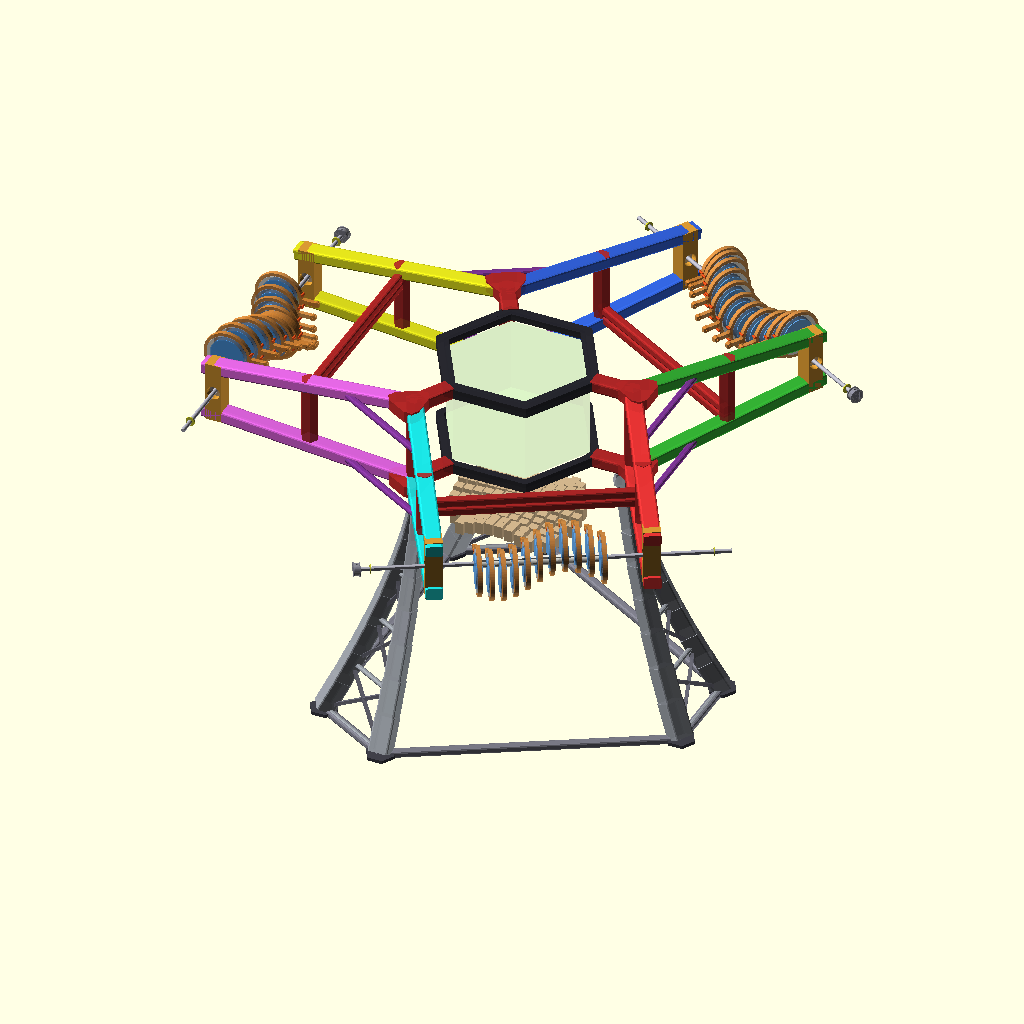
Cell 1: the model at its default parameters.
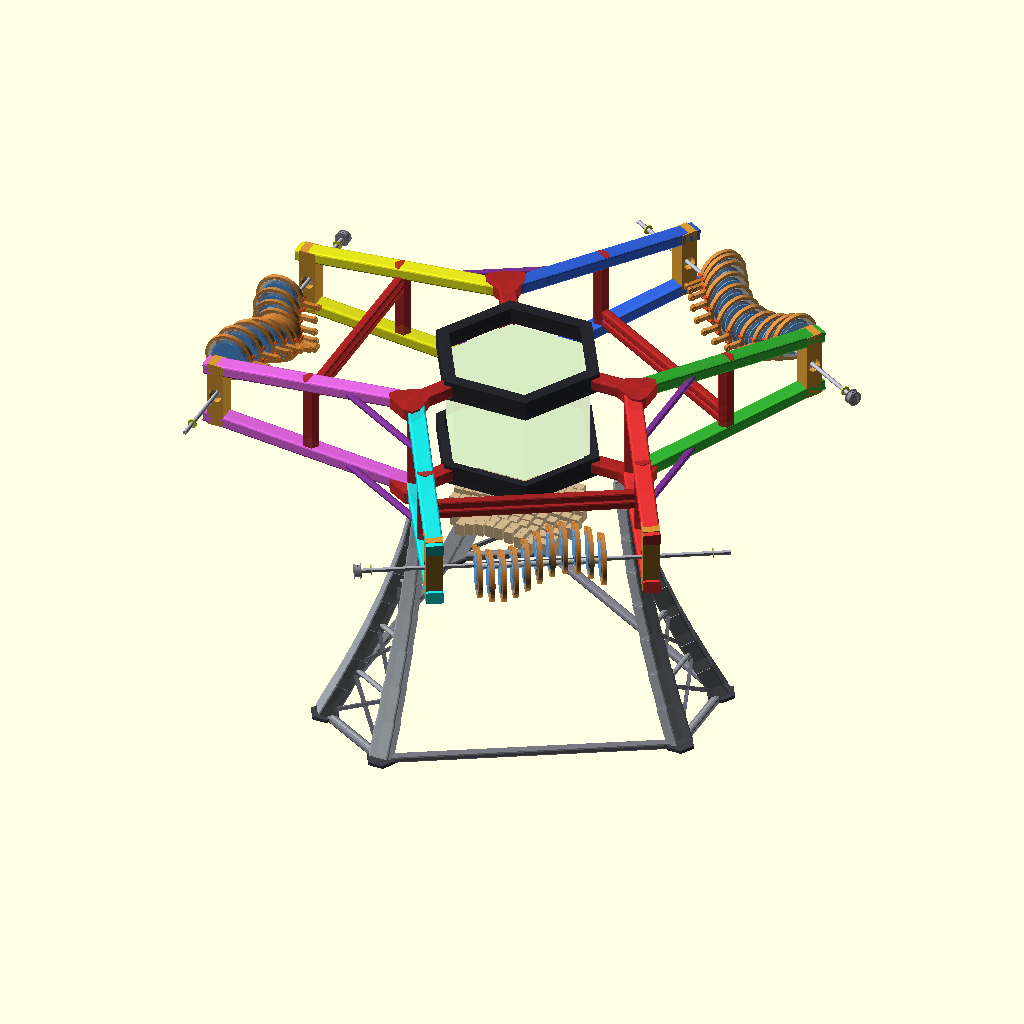
Cell 2: the same model with FRAME_RING_H = 24.
All cells are drawn from the same view direction (rotation 55°, 0°, 25°, orthographic, colour scheme Cornfield), but the view is re-fitted for each cell, so position and scale can differ between cells as well as the parameter.
Source of the model, 3d_design_agent/triple_helix_mvp/check point/hex_frame_v5_2.scad:
// =========================================================
// HEX FRAME V5.2 -- Hexagram Star Frame + Disc-Around-Shaft Cams
// =========================================================
// V5.2 PROTOTYPE: true 75% scale + monolithic matrix, central shaft, 625ZZ bearings.
//
// CHANGES from previous hex_frame_v5:
//   - PLACEHOLDER MATRIX: ghost hex instead of full main_stack_v5
//   - FIXED: _shaft_crossing_frac now returns 0-1 fraction (was mm)
//   - EIFFEL TOWER LEGS: 3 pairs of splayed legs at stub vertices
//     Spread outward matching hexagonal theme, clear of blocks
//   - Leg cross-section matches arm beams but 1.5x thicker
//
// FRAME ARCHITECTURE:
//   Central hex matrix (ghost placeholder) at origin.
//   Hex ring sleeve: upper (ledge-top) + lower (ledge-bot)
//   3 STUBS at [0, 120, 240]
//   6 HEXAGRAM ARMS -- PARALLEL corridor pairs
//   3 HELIX CORRIDORS -- carrier plates with 625ZZ bearings
//   Helix cam assemblies mounted at corridor centers
//   Dampener bars across corridors
//   Eiffel-tower splayed legs at stub vertices
//   Block grid below matrix
// =========================================================

include <config_v5_2.scad>
use <helix_cam_v5_2.scad>

$fn = 24;

// =============================================
// FRAME PARAMETERS
// =============================================

/* [Frame Rings] */
FRAME_RING_H      = 12;
FRAME_RING_W      = 10;
FRAME_RING_R_IN   = HEX_R + 2;                          // 90.5mm
FRAME_RING_R_OUT  = FRAME_RING_R_IN + FRAME_RING_W;     // 100.5mm

// Z positions: sleeve sandwich
UPPER_RING_Z      = TIER1_TOP;                           // +45
LOWER_RING_Z      = TIER3_BOT - FRAME_RING_H;           // -57
UPPER_RING_CENTER_Z = UPPER_RING_Z + FRAME_RING_H / 2;  // +51
LOWER_RING_CENTER_Z = LOWER_RING_Z + FRAME_RING_H / 2;  // -51
TIER_GAP_Z        = UPPER_RING_CENTER_Z - LOWER_RING_CENTER_Z;  // 102mm

/* [Inward Ledge] */
LEDGE_WIDTH       = 6;
LEDGE_THICK       = 3;
LEDGE_R_IN        = FRAME_RING_R_IN - LEDGE_WIDTH;      // 84.5mm

/* [Hexagram Star -- 6 main frame arms] */
ARM_W             = 20;
ARM_H             = 14;

/* [Stubs] */
STUB_ANGLES       = [0, 120, 240];
STUB_LENGTH       = 30;
STUB_INWARD       = 8;
STUB_W            = 20;
STUB_H            = ARM_H;
STUB_R_START      = FRAME_RING_R_OUT - STUB_INWARD;     // 92.5mm
STUB_R_END        = FRAME_RING_R_OUT + STUB_LENGTH;     // 130.5mm
JUNCTION_R        = STUB_R_END + STUB_W / 2;            // 140.5mm
GUSSET_THICK      = 3;
ARM_CHAMFER       = 2;
STAR_TIP_R        = _STAR_RATIO * HEX_LONGEST_DIA;
HEXAGRAM_INNER_R  = STAR_TIP_R / sqrt(3);
CORRIDOR_GAP      = _CORRIDOR_GAP_CFG;

/* [V_ANGLE -- auto-computed for corridor arm parallelism] */
// Two arms from different stubs meet at each helix corridor.
// For the cam shaft to thread straight through both carrier plates,
// these arms must be parallel. Solved from:
//   T^2*sin(120-V) - 2JT*sin(120-V/2) + J^2*sin(120) = 0
// where T=STAR_TIP_R, J=JUNCTION_R.
function _par_residual(V, T, J) =
    T*T*sin(120-V) - 2*J*T*sin(120-V/2) + J*J*sin(120);

function _find_parallel_V(T, J, lo=10, hi=150, depth=0) =
    depth > 50 ? (lo+hi)/2 :
    let(mid = (lo+hi)/2,
        r = _par_residual(mid, T, J))
    abs(r) < 0.0001 ? mid :
    r > 0 ? _find_parallel_V(T, J, mid, hi, depth+1) :
             _find_parallel_V(T, J, lo, mid, depth+1);

V_ANGLE           = _find_parallel_V(STAR_TIP_R, JUNCTION_R);

// Helix radial position
_V_PUSH           = CORRIDOR_GAP / (2 * tan(30));       // 50.6mm
HELIX_R           = HEXAGRAM_INNER_R + _V_PUSH;         // 203.9mm

/* [Arm Convergence] */
CONVERGE_PCT      = 60;
_MID_Z            = (UPPER_RING_CENTER_Z + LOWER_RING_CENTER_Z) / 2;
ARM_TIP_Z_UPPER   = UPPER_RING_CENTER_Z + ((_MID_Z - UPPER_RING_CENTER_Z) * CONVERGE_PCT / 100);
ARM_TIP_Z_LOWER   = LOWER_RING_CENTER_Z + ((_MID_Z - LOWER_RING_CENTER_Z) * CONVERGE_PCT / 100);

// =============================================
// HELIX POSITION & SHAFT CROSSING GEOMETRY
// =============================================
HELIX_Z_LIST      = [0, 0, 0];
HELIX_Z           = 0;

// Tier Z mapping for dampeners
DAMPENER_TIER_Z   = [TIER_PITCH, 0, -TIER_PITCH];

// Arm definitions: [stub_angle, tip_angle]
_HALF_V = V_ANGLE / 2;
ARM_DEFS = [
    [0,   0 - _HALF_V],       // A0
    [0,   0 + _HALF_V],       // A1
    [120, 120 - _HALF_V],     // A2
    [120, 120 + _HALF_V],     // A3
    [240, 240 - _HALF_V],     // A4
    [240, 240 + _HALF_V],     // A5
];

// Arm-to-helix mapping
HELIX_ARM_PAIRS = [[3, 4], [5, 0], [1, 2]];
ARM_HELIX       = [1, 2, 2, 0, 0, 1];

// Shaft direction for each helix: perpendicular to radial arm in XY
function _shaft_dir(hi) =
    let(a = HELIX_ANGLES[hi])
    [-sin(a), cos(a)];

function _helix_center(hi) =
    let(a = HELIX_ANGLES[hi])
    [HELIX_R * cos(a), HELIX_R * sin(a)];

function _shaft_angle(hi) = HELIX_ANGLES[hi] + 90;

// =============================================
// ARM GEOMETRY FUNCTIONS
// =============================================
function _junction_xy(arm_idx) =
    let(stub_angle = ARM_DEFS[arm_idx][0])
    [JUNCTION_R * cos(stub_angle), JUNCTION_R * sin(stub_angle)];

function _star_tip_xy(arm_idx) =
    let(tip_angle = ARM_DEFS[arm_idx][1])
    [STAR_TIP_R * cos(tip_angle), STAR_TIP_R * sin(tip_angle)];

// Arm direction (unit vector from junction to star tip)
function _arm_dir(arm_idx) =
    let(jxy = _junction_xy(arm_idx),
        txy = _star_tip_xy(arm_idx),
        dx = txy[0] - jxy[0],
        dy = txy[1] - jxy[1],
        len = sqrt(dx*dx + dy*dy))
    [dx/len, dy/len];

// Arm length from junction to star tip
function _arm_full_len(arm_idx) =
    let(jxy = _junction_xy(arm_idx),
        txy = _star_tip_xy(arm_idx),
        dx = txy[0] - jxy[0],
        dy = txy[1] - jxy[1])
    sqrt(dx*dx + dy*dy);

// =============================================
// SHAFT CROSSING -- FIXED (now returns 0-1 fraction)
// =============================================
// Where shaft axis line crosses a given arm centerline.
// Returns fraction f (0=junction, 1=star_tip).
//
// BUG FIX: _arm_dir() returns a unit vector, so the raw
// line intersection gives parameter t in mm. Divide by
// _arm_full_len() to get 0-1 fraction.

function _shaft_crossing_frac(arm_idx, hi) =
    let(hc = _helix_center(hi),
        sd = _shaft_dir(hi),
        jxy = _junction_xy(arm_idx),
        ad = _arm_dir(arm_idx),
        // Cross product (2D): ad x sd
        cross = ad[0] * sd[1] - ad[1] * sd[0],
        // Vector from junction to helix center
        djx = hc[0] - jxy[0],
        djy = hc[1] - jxy[1],
        // Raw t in mm (because ad is unit vector)
        t_mm = (djx * sd[1] - djy * sd[0]) / cross,
        // Convert to 0-1 fraction
        flen = _arm_full_len(arm_idx))
    abs(cross) < 0.001 ? 0.5 :  // parallel fallback
    t_mm / flen;

// XY position where shaft crosses arm
function _shaft_crossing_xy(arm_idx, hi) =
    let(jxy = _junction_xy(arm_idx),
        ad = _arm_dir(arm_idx),
        f = _shaft_crossing_frac(arm_idx, hi),
        len = _arm_full_len(arm_idx))
    [jxy[0] + ad[0] * f * len,
     jxy[1] + ad[1] * f * len];

// Radial distance of shaft crossing point from origin
function _shaft_crossing_R(arm_idx, hi) =
    let(xy = _shaft_crossing_xy(arm_idx, hi))
    sqrt(xy[0]*xy[0] + xy[1]*xy[1]);

// Z of upper/lower beam at a given fraction along arm
function _beam_z_at_frac(frac, is_upper) =
    is_upper ?
        UPPER_RING_CENTER_Z + (ARM_TIP_Z_UPPER - UPPER_RING_CENTER_Z) * frac :
        LOWER_RING_CENTER_Z + (ARM_TIP_Z_LOWER - LOWER_RING_CENTER_Z) * frac;

// =============================================
// CARRIER PLATE DIMENSIONS
// =============================================
CARRIER_PLATE_T   = 20;
CARRIER_BRG_BORE  = FRAME_BRG_OD + 0.05;             // 16.05mm press-fit
CARRIER_WALL      = 4;
CARRIER_PLATE_W   = ARM_W;

_CARRIER_CLEARANCE = CARRIER_PLATE_T / 2 + 5;         // 15mm past crossing

// Compute ARM_END_R from shaft crossing (using H1 corridor / A3 as reference)
_REF_CROSSING_FRAC = _shaft_crossing_frac(3, 0);
_REF_CROSSING_R = _shaft_crossing_R(3, 0);
ARM_END_R = _REF_CROSSING_R + _CARRIER_CLEARANCE;

// Fraction along arm where ARM_END_R falls
function _arm_end_frac(arm_idx) =
    let(jxy = _junction_xy(arm_idx),
        ad = _arm_dir(arm_idx),
        full_len = _arm_full_len(arm_idx),
        hi = ARM_HELIX[arm_idx],
        cross_frac = _shaft_crossing_frac(arm_idx, hi),
        cross_len = cross_frac * full_len,
        end_len = cross_len + _CARRIER_CLEARANCE)
    min(1.0, end_len / full_len);

// =============================================
// TOPOLOGY-OPTIMIZED EIFFEL TOWER LEGS
// =============================================
// Generative-design-inspired legs: parabolic curves tapering
// upward, triangulated space-frame lattice, perimeter tension
// ring at base. 3 leg assemblies × 2 struts = 6 feet.
// Designed for torsion + vibration resistance (kinetic sculpture).
//
// Aesthetic: brushed aluminum / carbon fiber look
// OpenSCAD approximation -- final version in Fusion 360 generative.

LEG_HEIGHT        = 300;                  // 300mm elevation per design brief
LEG_STRUT_W_BASE  = 25;                  // strut width at foot (wide)
LEG_STRUT_W_TOP   = 12;                  // strut width at hub (tapered)
LEG_STRUT_H       = round(ARM_H * 1.5);  // 1.5× arm thickness = 21mm
LEG_SPLAY_ANGLE   = 20;                  // degrees outward from vertical
LEG_SPREAD_ANGLE  = 30;                  // degrees ±from stub radial

// Parabolic curve: at fraction f (0=top, 1=bottom),
// horizontal offset = LEG_HEIGHT * f^1.5 * tan(splay)
// This gives the Eiffel-tower curve (steep near top, flaring at base)

// Lattice parameters
LEG_LATTICE_LEVELS = 5;                  // number of lattice cross-brace levels
LEG_LATTICE_STRUT_D = 4;                 // lattice diagonal strut diameter
LEG_CROSS_BRACE_W = 6;                   // cross brace beam width
LEG_CROSS_BRACE_H = 5;                   // cross brace beam height

// Foot pads
LEG_FOOT_PAD_DIA  = 35;                  // hex foot pad
LEG_FOOT_PAD_H    = 4;

// Tension ring at base
TENSION_RING_H    = 8;                   // ring height
TENSION_RING_W    = 10;                  // ring wall thickness
// Tension ring radius = computed from foot positions (see module)

// Mounting hub at top
LEG_HUB_DIA       = STUB_W + 8;         // hub merges into stub junction
LEG_HUB_H         = 15;                  // transition zone height

/* [Block Grid] */
BLOCK_DROP        = _BLOCK_DROP;
BLOCK_Z           = GP2_BOT - BLOCK_DROP;

// =============================================
// COLORS
// =============================================
C_FRAME    = [0.15, 0.15, 0.18, 0.9];
C_STUB     = [0.7, 0.15, 0.15, 0.9];
C_ARMS_COL = [
    [0.9, 0.2, 0.2, 0.9],
    [0.2, 0.7, 0.2, 0.9],
    [0.2, 0.4, 0.9, 0.9],
    [0.9, 0.9, 0.1, 0.9],
    [0.9, 0.4, 0.9, 0.9],
    [0.1, 0.9, 0.9, 0.9],
];
C_LINKAGE  = [0.5, 0.2, 0.6, 0.85];
C_MOUNT    = [0.85, 0.55, 0.1, 1.0];
C_MARKER   = [1.0, 0.0, 1.0, 0.8];
C_LEG      = [0.6, 0.62, 0.65, 0.92];  // brushed aluminum aesthetic
C_CARRIER  = [0.85, 0.6, 0.2, 1.0];

// =============================================
// DISPLAY TOGGLES
// =============================================
/* [Visibility] */
SHOW_MATRIX         = true;
SHOW_UPPER_RING     = true;
SHOW_LOWER_RING     = true;
SHOW_STUBS          = true;
SHOW_STUB_LINKS     = true;
SHOW_ARMS           = true;
SHOW_ARM_LINKS      = true;
SHOW_CARRIER_PLATES = true;
SHOW_HELIX_MOUNTS   = true;
SHOW_DAMPENERS      = true;
SHOW_BLOCKS         = true;
SHOW_LEGS           = true;
SHOW_MARKERS        = false;

/* [Debug] */
EXPLODE             = 0;

// =============================================
// STANDALONE RENDER
// =============================================
hex_frame_v5(anim_t());


// =========================================================
// HEX FRAME V5.2 ASSEMBLY
// =========================================================
module hex_frame_v5(t = 0) {

    // ---- PLACEHOLDER MATRIX (ghost hex) ----
    if (SHOW_MATRIX)
        color(C_HEX_GHOST)
            translate([0, 0, TIER3_BOT])
                linear_extrude(height = TIER1_TOP - TIER3_BOT)
                    circle(r = HEX_R, $fn = 6);

    if (SHOW_UPPER_RING) _hex_ring_ledge_top();
    if (SHOW_LOWER_RING) _hex_ring_ledge_bot();
    if (SHOW_STUBS) _all_stubs();
    if (SHOW_STUB_LINKS) _all_stub_linkages();
    if (SHOW_ARMS) { _all_junction_nodes(); _all_frame_arms(); }
    if (SHOW_ARM_LINKS) _all_arm_linkages();
    if (SHOW_CARRIER_PLATES) _all_carrier_plates();
    if (SHOW_HELIX_MOUNTS) _all_helix_mounts(t);
    if (SHOW_DAMPENERS) _dampener_array();
    if (SHOW_BLOCKS) translate([0, 0, BLOCK_Z]) _block_grid(t);
    if (SHOW_LEGS) _all_legs();
    if (SHOW_MARKERS) _all_markers();

    // ---- ECHOES ----
    echo(str("=== HEX FRAME V5.2 -- 75% PROTOTYPE ==="));
    echo(str("V_ANGLE=", round(V_ANGLE*100)/100, " (auto-computed for parallelism)"));
    echo(str("Star tip R=", round(STAR_TIP_R*10)/10, "mm"));
    echo(str("ARM_END_R=", round(ARM_END_R*10)/10, "mm (past HELIX_R=", round(HELIX_R*10)/10, "mm)"));
    echo(str("Shaft crossing R=", round(_REF_CROSSING_R*10)/10, "mm at frac=", round(_REF_CROSSING_FRAC*1000)/1000));
    echo(str("Corridor gap=", CORRIDOR_GAP, "mm"));
    echo(str("Leg: ", LEG_STRUT_W_BASE, "→", LEG_STRUT_W_TOP, "x", LEG_STRUT_H,
             "mm parabolic, splay=", LEG_SPLAY_ANGLE, "deg, H=", LEG_HEIGHT, "mm"));

    // Beam Z at shaft crossing
    _cross_z_up = _beam_z_at_frac(_REF_CROSSING_FRAC, true);
    _cross_z_lo = _beam_z_at_frac(_REF_CROSSING_FRAC, false);
    echo(str("Beam Z at crossing: upper=", round(_cross_z_up*10)/10,
             " lower=", round(_cross_z_lo*10)/10,
             " gap=", round((_cross_z_up - _cross_z_lo)*10)/10, "mm"));
}


// =========================================================
// UPPER HEX RING -- ledge on TOP face
// =========================================================
module _hex_ring_ledge_top() {
    color(C_FRAME) {
        translate([0, 0, UPPER_RING_Z])
            linear_extrude(height = FRAME_RING_H)
                difference() {
                    circle(r = FRAME_RING_R_OUT, $fn = 6);
                    circle(r = FRAME_RING_R_IN, $fn = 6);
                }
        translate([0, 0, UPPER_RING_Z + FRAME_RING_H - LEDGE_THICK])
            linear_extrude(height = LEDGE_THICK)
                difference() {
                    circle(r = FRAME_RING_R_IN, $fn = 6);
                    circle(r = LEDGE_R_IN, $fn = 6);
                }
    }
}


// =========================================================
// LOWER HEX RING -- ledge on BOTTOM face
// =========================================================
module _hex_ring_ledge_bot() {
    color(C_FRAME) {
        translate([0, 0, LOWER_RING_Z])
            linear_extrude(height = FRAME_RING_H)
                difference() {
                    circle(r = FRAME_RING_R_OUT, $fn = 6);
                    circle(r = FRAME_RING_R_IN, $fn = 6);
                }
        translate([0, 0, LOWER_RING_Z])
            linear_extrude(height = LEDGE_THICK)
                difference() {
                    circle(r = FRAME_RING_R_IN, $fn = 6);
                    circle(r = LEDGE_R_IN, $fn = 6);
                }
    }
}


// =========================================================
// ALL STUBS -- 3 radial beams at [0, 120, 240]
// =========================================================
module _all_stubs() {
    for (si = [0 : 2]) {
        a = STUB_ANGLES[si];
        sx = STUB_R_START * cos(a);
        sy = STUB_R_START * sin(a);
        ex = STUB_R_END * cos(a);
        ey = STUB_R_END * sin(a);

        color(C_STUB) {
            _beam_between(
                [sx, sy, UPPER_RING_CENTER_Z],
                [ex, ey, UPPER_RING_CENTER_Z],
                STUB_W, STUB_H);
            _beam_between(
                [sx, sy, LOWER_RING_CENTER_Z],
                [ex, ey, LOWER_RING_CENTER_Z],
                STUB_W, STUB_H);
        }
    }
}


// =========================================================
// STUB LINKAGE POSTS -- vertical ties at junction
// =========================================================
module _all_stub_linkages() {
    for (si = [0 : 2]) {
        a = STUB_ANGLES[si];
        px = JUNCTION_R * cos(a);
        py = JUNCTION_R * sin(a);
        _post_h = UPPER_RING_CENTER_Z - LOWER_RING_CENTER_Z;

        color(C_STUB)
        translate([px, py, LOWER_RING_CENTER_Z - STUB_H/2])
            cylinder(d = STUB_W, h = _post_h + STUB_H, $fn = 6);
    }
}


// =========================================================
// ALL FRAME ARMS -- extend to ARM_END_R (past shaft crossing)
// =========================================================
module _all_frame_arms() {
    for (ai = [0 : 5]) {
        stub_angle = ARM_DEFS[ai][0];
        start_xy = [JUNCTION_R * cos(stub_angle), JUNCTION_R * sin(stub_angle)];

        _ad = _arm_dir(ai);
        _flen = _arm_full_len(ai);
        _end_frac = _arm_end_frac(ai);
        _end_len = _end_frac * _flen;
        end_xy = [start_xy[0] + _ad[0] * _end_len,
                  start_xy[1] + _ad[1] * _end_len];

        // Z at end point (interpolated by convergence)
        _end_z_up = _beam_z_at_frac(_end_frac, true);
        _end_z_lo = _beam_z_at_frac(_end_frac, false);

        color(C_ARMS_COL[ai]) {
            // Upper beam
            _beam_between(
                [start_xy[0], start_xy[1], UPPER_RING_CENTER_Z],
                [end_xy[0], end_xy[1], _end_z_up],
                ARM_W, ARM_H);
            // Lower beam
            _beam_between(
                [start_xy[0], start_xy[1], LOWER_RING_CENTER_Z],
                [end_xy[0], end_xy[1], _end_z_lo],
                ARM_W, ARM_H);
        }
    }
}


// =========================================================
// JUNCTION NODES -- triangular pads at stub/arm split
// =========================================================
module _all_junction_nodes() {
    _jn_thick = ARM_H;
    for (si = [0 : 2]) {
        stub_a = STUB_ANGLES[si];
        tip_a_angle = ARM_DEFS[si * 2][1];
        tip_b_angle = ARM_DEFS[si * 2 + 1][1];

        stub_xy = [STUB_R_END * cos(stub_a), STUB_R_END * sin(stub_a)];
        arm_a_xy = [JUNCTION_R * cos(stub_a) + ARM_W * cos(tip_a_angle),
                    JUNCTION_R * sin(stub_a) + ARM_W * sin(tip_a_angle)];
        arm_b_xy = [JUNCTION_R * cos(stub_a) + ARM_W * cos(tip_b_angle),
                    JUNCTION_R * sin(stub_a) + ARM_W * sin(tip_b_angle)];

        color(C_STUB)
        for (tier_z = [UPPER_RING_CENTER_Z, LOWER_RING_CENTER_Z])
            hull() {
                translate([stub_xy[0], stub_xy[1], tier_z - _jn_thick/2])
                    cylinder(d = STUB_W, h = _jn_thick, $fn = 6);
                translate([arm_a_xy[0], arm_a_xy[1], tier_z - _jn_thick/2])
                    cylinder(d = ARM_W, h = _jn_thick, $fn = 6);
                translate([arm_b_xy[0], arm_b_xy[1], tier_z - _jn_thick/2])
                    cylinder(d = ARM_W, h = _jn_thick, $fn = 6);
            }
    }
}


// =========================================================
// ARM LINKAGES -- cross-brace between arm pairs
// =========================================================
BRACE_W = 8;
BRACE_H = 6;

function _arm_pt(start_xy, end_xy, f, z_from, z_to) =
    [start_xy[0] + (end_xy[0] - start_xy[0]) * f,
     start_xy[1] + (end_xy[1] - start_xy[1]) * f,
     z_from + (z_to - z_from) * f];

module _all_arm_linkages() {
    _frac = 0.35;

    for (si = [0 : 2]) {
        stub_angle = STUB_ANGLES[si];
        _ai_a = si * 2;
        _ai_b = si * 2 + 1;

        start_xy = [JUNCTION_R * cos(stub_angle), JUNCTION_R * sin(stub_angle)];

        _ad_a = _arm_dir(_ai_a);
        _flen_a = _arm_full_len(_ai_a);
        _ef_a = _arm_end_frac(_ai_a);
        end_a = [start_xy[0] + _ad_a[0] * _ef_a * _flen_a,
                 start_xy[1] + _ad_a[1] * _ef_a * _flen_a];

        _ad_b = _arm_dir(_ai_b);
        _flen_b = _arm_full_len(_ai_b);
        _ef_b = _arm_end_frac(_ai_b);
        end_b = [start_xy[0] + _ad_b[0] * _ef_b * _flen_b,
                 start_xy[1] + _ad_b[1] * _ef_b * _flen_b];

        _end_z_up_a = _beam_z_at_frac(_ef_a, true);
        _end_z_lo_a = _beam_z_at_frac(_ef_a, false);
        _end_z_up_b = _beam_z_at_frac(_ef_b, true);
        _end_z_lo_b = _beam_z_at_frac(_ef_b, false);

        a_up = _arm_pt(start_xy, end_a, _frac, UPPER_RING_CENTER_Z, _end_z_up_a);
        a_lo = _arm_pt(start_xy, end_a, _frac, LOWER_RING_CENTER_Z, _end_z_lo_a);
        b_up = _arm_pt(start_xy, end_b, _frac, UPPER_RING_CENTER_Z, _end_z_up_b);
        b_lo = _arm_pt(start_xy, end_b, _frac, LOWER_RING_CENTER_Z, _end_z_lo_b);

        color(C_LINKAGE) {
            _beam_between(a_up, b_up, BRACE_W, BRACE_H);
            _beam_between(a_lo, b_lo, BRACE_W, BRACE_H);
        }
    }
}


// =========================================================
// ALL CARRIER PLATES -- 625ZZ bearing mounts at shaft crossing
// =========================================================
module _all_carrier_plates() {
    for (hi = [0 : 2]) {
        _pair = HELIX_ARM_PAIRS[hi];
        _hz = HELIX_Z;
        _sa = _shaft_angle(hi);

        for (side = [0, 1]) {
            _ai = _pair[side];
            _cross_frac = _shaft_crossing_frac(_ai, hi);
            _cross_xy = _shaft_crossing_xy(_ai, hi);

            _z_up = _beam_z_at_frac(_cross_frac, true);
            _z_lo = _beam_z_at_frac(_cross_frac, false);
            _plate_h = _z_up - _z_lo + ARM_H;

            color(C_CARRIER)
            translate([_cross_xy[0], _cross_xy[1], _z_lo - ARM_H/2])
                rotate([0, 0, _sa])
                    difference() {
                        translate([-CARRIER_PLATE_T/2, -CARRIER_PLATE_W/2, 0])
                            cube([CARRIER_PLATE_T, CARRIER_PLATE_W, _plate_h]);

                        // 625ZZ bearing bore at shaft Z
                        _bore_z = _hz - (_z_lo - ARM_H/2);
                        translate([0, 0, _bore_z])
                            rotate([0, 90, 0])
                                cylinder(d = CARRIER_BRG_BORE, h = CARRIER_PLATE_T + 2,
                                         center = true, $fn = 32);
                    }

            // 625ZZ bearing visualization
            color(C_BEARING)
            translate([_cross_xy[0], _cross_xy[1], _hz])
                rotate([0, 0, _sa])
                    rotate([0, 90, 0])
                        difference() {
                            cylinder(d = FRAME_BRG_OD, h = FRAME_BRG_W, center = true, $fn = 32);
                            cylinder(d = FRAME_BRG_ID, h = FRAME_BRG_W + 2, center = true, $fn = 32);
                        }

            echo(str("  Carrier A", _ai, " H", hi+1, ": R=",
                     round(sqrt(_cross_xy[0]*_cross_xy[0] + _cross_xy[1]*_cross_xy[1])*10)/10,
                     "mm frac=", round(_cross_frac*1000)/1000));
        }
    }
}


// =========================================================
// ALL HELIX MOUNTS -- cam assembly placement
// =========================================================
module _all_helix_mounts(t) {
    for (hi = [0 : 2]) {
        _hc = _helix_center(hi);
        hx = _hc[0];
        hy = _hc[1];
        helix_a = HELIX_ANGLES[hi];
        _hz = HELIX_Z;

        // Cam assembly -- shaft along helix tangent direction
        // helix_cam_v5 builds along Z, we need shaft along tangent
        // Tangent = helix_angle + 90, shaft runs in that direction
        translate([hx, hy, _hz])
            rotate([0, 0, helix_a])
                rotate([-90, 0, 0])
                    translate([0, 0, -HELIX_LENGTH/2])
                        helix_assembly_v5(t);

        echo(str("  Helix ", hi+1, ": [", round(hx*10)/10, ",", round(hy*10)/10,
                 "] angle=", helix_a, "deg"));
    }
}


// =========================================================
// DAMPENER ARRAY -- bar pairs across corridors
// =========================================================
DAMPENER_FRAC     = 0.50;
DAMP_BAR_DIA      = DAMPENER_BAR_OD;
DAMP_BAR_GAP      = 1.5;
DAMP_BAR_OFFSET   = (DAMP_BAR_DIA + DAMP_BAR_GAP) / 2;

module _dampener_array() {
    for (hi = [0 : 2]) {
        _pair = HELIX_ARM_PAIRS[hi];
        _hz = DAMPENER_TIER_Z[hi];

        _start_a = [JUNCTION_R * cos(ARM_DEFS[_pair[0]][0]),
                    JUNCTION_R * sin(ARM_DEFS[_pair[0]][0])];
        _ad_a = _arm_dir(_pair[0]);
        _flen_a = _arm_full_len(_pair[0]);
        _ef_a = _arm_end_frac(_pair[0]);
        _end_a = [_start_a[0] + _ad_a[0] * _ef_a * _flen_a,
                  _start_a[1] + _ad_a[1] * _ef_a * _flen_a];

        _start_b = [JUNCTION_R * cos(ARM_DEFS[_pair[1]][0]),
                    JUNCTION_R * sin(ARM_DEFS[_pair[1]][0])];
        _ad_b = _arm_dir(_pair[1]);
        _flen_b = _arm_full_len(_pair[1]);
        _ef_b = _arm_end_frac(_pair[1]);
        _end_b = [_start_b[0] + _ad_b[0] * _ef_b * _flen_b,
                  _start_b[1] + _ad_b[1] * _ef_b * _flen_b];

        _end_z_up_a = _beam_z_at_frac(_ef_a, true);
        _end_z_lo_a = _beam_z_at_frac(_ef_a, false);
        _end_z_up_b = _beam_z_at_frac(_ef_b, true);
        _end_z_lo_b = _beam_z_at_frac(_ef_b, false);

        _pt_a_raw = _arm_pt(_start_a, _end_a, DAMPENER_FRAC, UPPER_RING_CENTER_Z, _end_z_up_a);
        _pt_b_raw = _arm_pt(_start_b, _end_b, DAMPENER_FRAC, UPPER_RING_CENTER_Z, _end_z_up_b);

        color(C_STUB) {
            _beam_between(
                [_pt_a_raw[0], _pt_a_raw[1], _hz + DAMP_BAR_OFFSET],
                [_pt_b_raw[0], _pt_b_raw[1], _hz + DAMP_BAR_OFFSET],
                DAMP_BAR_DIA, DAMP_BAR_DIA);
            _beam_between(
                [_pt_a_raw[0], _pt_a_raw[1], _hz - DAMP_BAR_OFFSET],
                [_pt_b_raw[0], _pt_b_raw[1], _hz - DAMP_BAR_OFFSET],
                DAMP_BAR_DIA, DAMP_BAR_DIA);
        }

        // Vertical tie posts at dampener attachment points
        _da_up = _arm_pt(_start_a, _end_a, DAMPENER_FRAC, UPPER_RING_CENTER_Z, _end_z_up_a);
        _da_lo = _arm_pt(_start_a, _end_a, DAMPENER_FRAC, LOWER_RING_CENTER_Z, _end_z_lo_a);
        _db_up = _arm_pt(_start_b, _end_b, DAMPENER_FRAC, UPPER_RING_CENTER_Z, _end_z_up_b);
        _db_lo = _arm_pt(_start_b, _end_b, DAMPENER_FRAC, LOWER_RING_CENTER_Z, _end_z_lo_b);

        color(C_STUB) {
            translate([_pt_a_raw[0], _pt_a_raw[1], _da_lo[2] - STUB_H/2])
                cylinder(d = STUB_W, h = _da_up[2] - _da_lo[2] + STUB_H, $fn = 6);
            translate([_pt_b_raw[0], _pt_b_raw[1], _db_lo[2] - STUB_H/2])
                cylinder(d = STUB_W, h = _db_up[2] - _db_lo[2] + STUB_H, $fn = 6);
        }
    }
}


// =========================================================
// TOPOLOGY-OPTIMIZED EIFFEL TOWER LEGS
// =========================================================
// Generative-design-inspired: parabolic curved struts with
// space-frame lattice, perimeter tension ring, hex foot pads.
// 3 leg assemblies at stub vertices, each with 2 splayed struts
// connected by triangulated lattice web panels.
//
// Parabolic curve: offset = H * f^1.5 * tan(splay)
//   f=0 at top (hub), f=1 at bottom (foot)
//   Steep near top, flaring dramatically at base -- Eiffel profile

// Parabolic offset at fraction f along leg (0=top, 1=bottom)
function _leg_offset(f) = LEG_HEIGHT * pow(f, 1.5) * tan(LEG_SPLAY_ANGLE);

// Strut width at fraction f (tapers from base to top)
function _strut_w_at(f) = LEG_STRUT_W_TOP + (LEG_STRUT_W_BASE - LEG_STRUT_W_TOP) * f;

// Point on a strut at fraction f
// top_xy = [x,y] at hub, splay_angle = direction of splay
function _strut_pt(top_xy, splay_a, f, top_z) =
    let(h_off = _leg_offset(f))
    [top_xy[0] + h_off * cos(splay_a),
     top_xy[1] + h_off * sin(splay_a),
     top_z - f * LEG_HEIGHT];

module _all_legs() {
    _top_z = LOWER_RING_CENTER_Z - STUB_H/2;
    _bot_z = _top_z - LEG_HEIGHT;

    // Collect all foot positions for tension ring
    _foot_positions = [
        for (si = [0 : 2])
            let(a = STUB_ANGLES[si],
                tx = STUB_R_END * cos(a),
                ty = STUB_R_END * sin(a))
            for (side = [-1, 1])
                let(sa = a + side * LEG_SPREAD_ANGLE,
                    h_off = _leg_offset(1.0))
                [tx + h_off * cos(sa), ty + h_off * sin(sa)]
    ];

    // ---- PER-STUB LEG ASSEMBLY ----
    for (si = [0 : 2]) {
        a = STUB_ANGLES[si];
        _top_xy = [STUB_R_END * cos(a), STUB_R_END * sin(a)];

        _splay_a_L = a - LEG_SPREAD_ANGLE;
        _splay_a_R = a + LEG_SPREAD_ANGLE;

        // ---- PARABOLIC STRUTS (segmented for curve) ----
        _num_seg = 8;  // segments per strut
        for (side_a = [_splay_a_L, _splay_a_R]) {
            for (seg = [0 : _num_seg - 1]) {
                _f0 = seg / _num_seg;
                _f1 = (seg + 1) / _num_seg;
                _p0 = _strut_pt(_top_xy, side_a, _f0, _top_z);
                _p1 = _strut_pt(_top_xy, side_a, _f1, _top_z);
                _w0 = _strut_w_at(_f0);
                _w1 = _strut_w_at(_f1);
                // Average width for this segment
                _avg_w = (_w0 + _w1) / 2;

                color(C_LEG)
                    _beam_between(_p0, _p1, _avg_w, LEG_STRUT_H);
            }
        }

        // ---- SPACE-FRAME LATTICE between strut pair ----
        // Horizontal cross-braces + diagonal X-braces
        for (lev = [0 : LEG_LATTICE_LEVELS]) {
            _f = lev / LEG_LATTICE_LEVELS;
            _pL = _strut_pt(_top_xy, _splay_a_L, _f, _top_z);
            _pR = _strut_pt(_top_xy, _splay_a_R, _f, _top_z);

            // Horizontal cross-brace at this level
            color(C_LEG)
                _beam_between(_pL, _pR, LEG_CROSS_BRACE_W, LEG_CROSS_BRACE_H);

            // Diagonal X-brace to NEXT level (if not last)
            if (lev < LEG_LATTICE_LEVELS) {
                _f_next = (lev + 1) / LEG_LATTICE_LEVELS;
                _pL_next = _strut_pt(_top_xy, _splay_a_L, _f_next, _top_z);
                _pR_next = _strut_pt(_top_xy, _splay_a_R, _f_next, _top_z);

                // X-pattern: L→R_next and R→L_next
                color([0.4, 0.4, 0.45, 0.85])
                    _beam_between(_pL, _pR_next,
                                  LEG_LATTICE_STRUT_D, LEG_LATTICE_STRUT_D, 0);
                color([0.4, 0.4, 0.45, 0.85])
                    _beam_between(_pR, _pL_next,
                                  LEG_LATTICE_STRUT_D, LEG_LATTICE_STRUT_D, 0);
            }
        }

        // ---- MOUNTING HUB at top ----
        // Tapered cylinder merging strut tops into stub
        color(C_LEG)
        translate([_top_xy[0], _top_xy[1], _top_z - LEG_HUB_H])
            cylinder(d1 = LEG_HUB_DIA, d2 = STUB_W, h = LEG_HUB_H, $fn = 6);

        // ---- HEX FOOT PADS ----
        for (side_a = [_splay_a_L, _splay_a_R]) {
            _foot = _strut_pt(_top_xy, side_a, 1.0, _top_z);
            color([0.25, 0.25, 0.28, 1.0])
            translate([_foot[0], _foot[1], _foot[2] - LEG_FOOT_PAD_H])
                cylinder(d = LEG_FOOT_PAD_DIA, h = LEG_FOOT_PAD_H, $fn = 6);
        }
    }

    // ---- PERIMETER TENSION RING ----
    // Hex ring connecting all 6 feet to prevent splaying
    // Route: foot0→foot1→foot2→...→foot5→foot0
    color([0.5, 0.5, 0.55, 0.9])
    for (fi = [0 : 5]) {
        _fi_next = (fi + 1) % 6;
        _fp = _foot_positions[fi];
        _fn = _foot_positions[_fi_next];
        _ring_z = _bot_z - LEG_FOOT_PAD_H / 2;

        _beam_between(
            [_fp[0], _fp[1], _ring_z],
            [_fn[0], _fn[1], _ring_z],
            TENSION_RING_W, TENSION_RING_H);
    }
}


// =========================================================
// BLOCK GRID -- 3-helix superposition wave
// =========================================================
function _tier_contribution(bx, by, tier_angle, t) =
    let(
        d_k = bx * sin(tier_angle) - by * cos(tier_angle),
        continuous_ch = d_k / STACK_OFFSET + _CENTER_CH,
        phase_k = continuous_ch * TWIST_PER_CAM
    )
    ECCENTRICITY * sin(t * 360 + phase_k);

function superposition_dz(bx, by, t) =
    (1/3) * (
        _tier_contribution(bx, by, TIER_ANGLES[0], t) +
        _tier_contribution(bx, by, TIER_ANGLES[1], t) +
        _tier_contribution(bx, by, TIER_ANGLES[2], t)
    );

module _block_grid(t = 0) {
    for (i = [0 : NUM_CHANNELS - 1]) {
        d = CH_OFFSETS[i];
        clen = ch_len(d);
        raw = raw_col_count(clen);

        if (clen > 0) {
            for (j = [0 : max(0, raw - 1)]) {
                px = col_x(raw, j, i);
                if (col_inside_hex(px, d)) {
                    bx = px;
                    by = -d;
                    dz = superposition_dz(bx, by, t);

                    translate([bx, by, dz])
                        color(C_BLOCK)
                            cube([COL_PITCH - 2, COL_PITCH - 2, _BLOCK_HEIGHT_CFG], center = true);
                }
            }
        }
    }
}


// =========================================================
// COORDINATE MARKERS (debug -- off by default)
// =========================================================
MARKER_SIZE = 5;

module _all_markers() {
    _marker([0, 0, 0], "ORIGIN", [1, 1, 1, 0.9]);

    for (si = [0 : 2]) {
        _a = STUB_ANGLES[si];
        _marker([STUB_R_END * cos(_a), STUB_R_END * sin(_a), 0],
                str("S", si), C_STUB);
    }

    for (hi = [0 : 2]) {
        _hc = _helix_center(hi);
        _marker([_hc[0], _hc[1], HELIX_Z], str("H", hi+1), [1, 0, 0, 0.9]);
    }

    for (hi = [0 : 2]) {
        _pair = HELIX_ARM_PAIRS[hi];
        for (side = [0, 1]) {
            _ai = _pair[side];
            _cxy = _shaft_crossing_xy(_ai, hi);
            _marker([_cxy[0], _cxy[1], HELIX_Z],
                    str("CP_A", _ai), C_CARRIER);
        }
    }
}

module _marker(pos, label, col = [1, 0, 1, 0.8]) {
    _s = MARKER_SIZE;
    color(col)
        translate(pos)
            sphere(r = _s, $fn = 12);

    color([1, 1, 1, 0.9])
    translate([pos[0], pos[1], pos[2] + _s + 3])
        linear_extrude(1)
            text(label, size = 6, halign = "center", valign = "center");

    echo(str("  MARKER ", label, ": R=",
             round(sqrt(pos[0]*pos[0] + pos[1]*pos[1])*10)/10, "mm"));
}


// =========================================================
// UTILITY: Beam between two 3D points (chamfered rectangular)
// =========================================================
module _beam_between(p1, p2, w, h, chamfer = -1) {
    _c = (chamfer < 0) ? ARM_CHAMFER : chamfer;
    dx = p2[0] - p1[0];
    dy = p2[1] - p1[1];
    dz = p2[2] - p1[2];
    length = sqrt(dx*dx + dy*dy + dz*dz);
    az = atan2(dy, dx);
    horiz = sqrt(dx*dx + dy*dy);
    ay = -atan2(dz, horiz);

    if (length > 0.1)
    translate(p1)
        rotate([0, 0, az])
            rotate([0, ay, 0]) {
                if (_c > 0 && w > 2*_c && h > 2*_c)
                    hull()
                        for (yc = [-w/2 + _c, w/2 - _c])
                            for (zc = [-h/2 + _c, h/2 - _c])
                                translate([0, yc, zc])
                                    rotate([0, 90, 0])
                                        cylinder(r = _c, h = length, $fn = 8);
                else
                    translate([0, -w/2, -h/2])
                        cube([length, w, h]);
            }
}
Parameter table extracted from the source (name, type, default, range or options):
FRAME_RING_H: number, default 12
FRAME_RING_W: number, default 10
LEDGE_WIDTH: number, default 6
LEDGE_THICK: number, default 3
ARM_W: number, default 20
ARM_H: number, default 14
STUB_ANGLES: vector, default [0, 120, 240]
STUB_LENGTH: number, default 30
STUB_INWARD: number, default 8
STUB_W: number, default 20
GUSSET_THICK: number, default 3
ARM_CHAMFER: number, default 2
